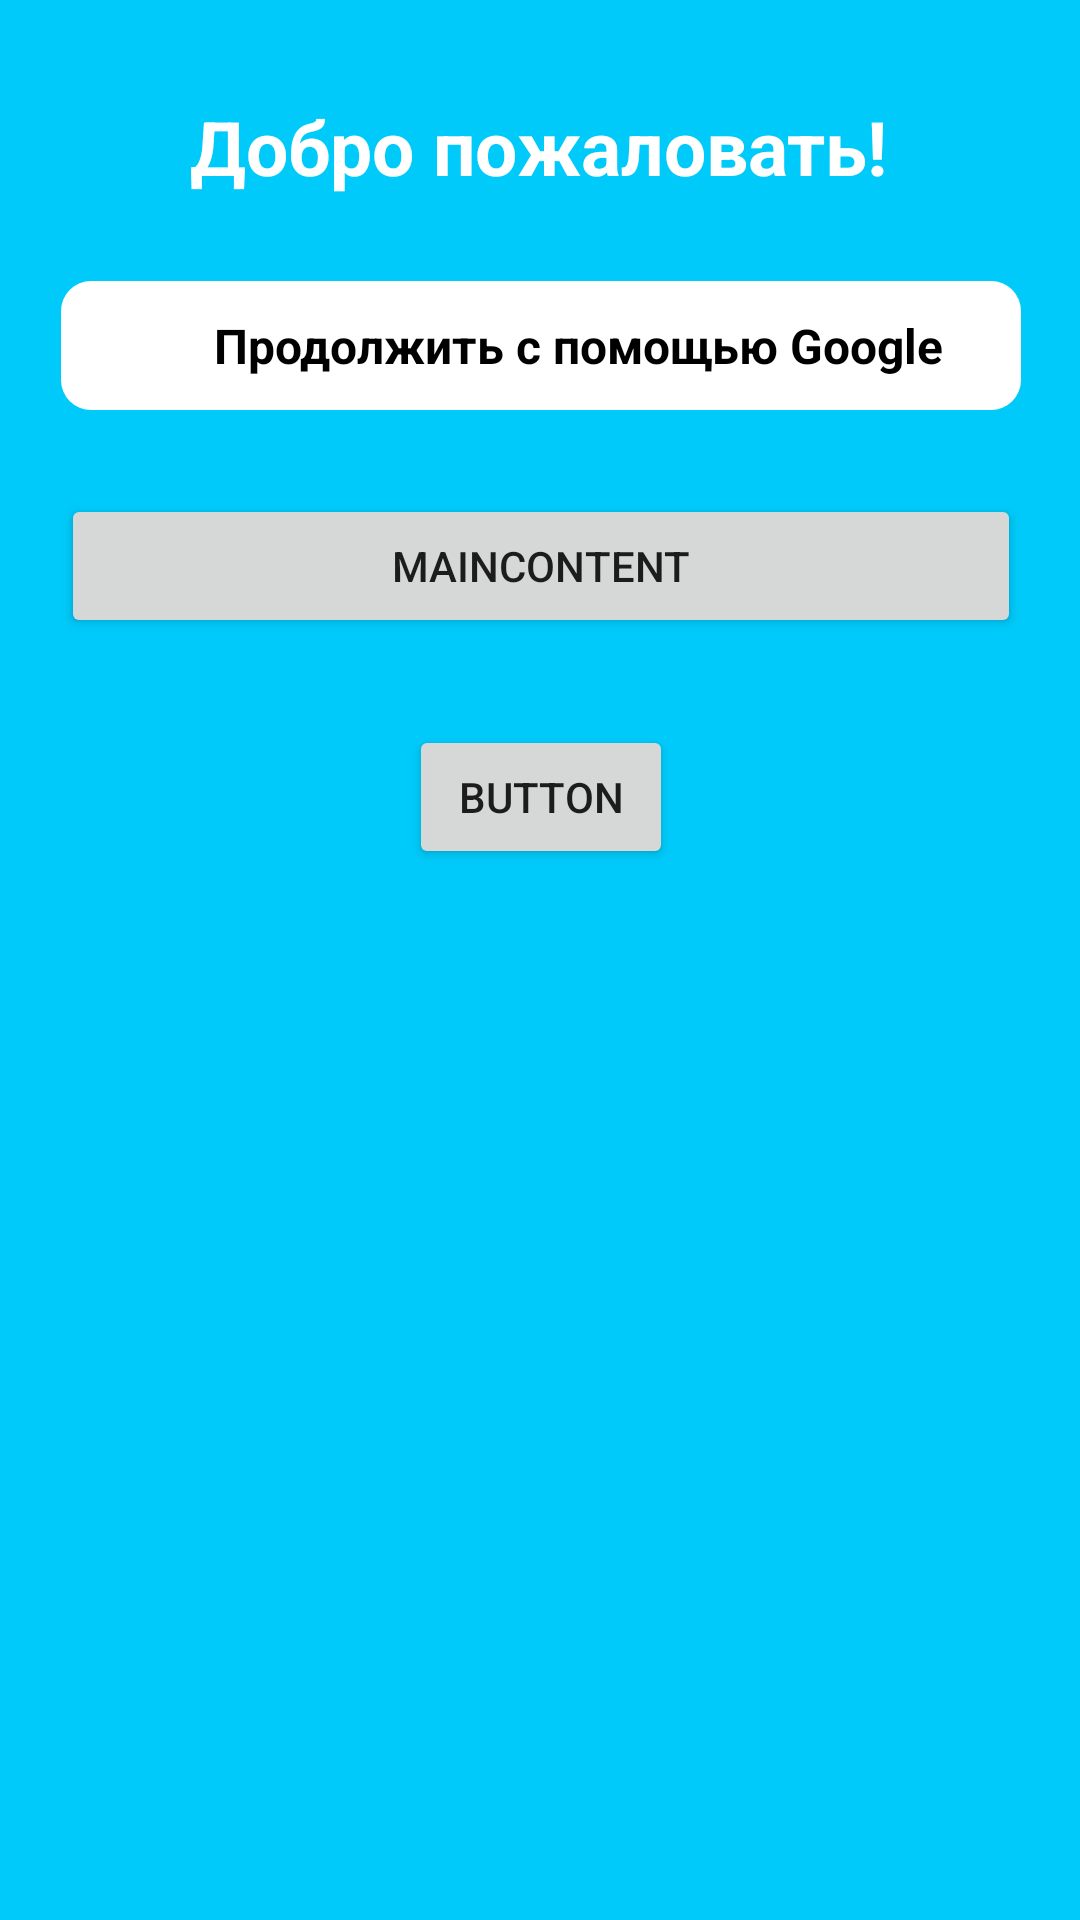

Layout XML and referenced resources for this Android screen:
<!-- AndroidManifest.xml: application theme Theme.EasyJobs -->
<!-- res/layout/activity_main.xml -->
<?xml version="1.0" encoding="utf-8"?>
<androidx.constraintlayout.widget.ConstraintLayout xmlns:android="http://schemas.android.com/apk/res/android"
    xmlns:app="http://schemas.android.com/apk/res-auto"
    xmlns:tools="http://schemas.android.com/tools"
    android:layout_width="match_parent"
    android:layout_height="match_parent"
    android:background="#00cafa"
    tools:context=".Splash.activities.MainActivity">

    <TextView
        android:id="@+id/textView"
        android:layout_width="wrap_content"
        android:layout_height="wrap_content"
        android:layout_marginTop="32dp"
        android:text="Добро пожаловать!"
        android:textColor="@color/white"
        android:textSize="25dp"
        android:textStyle="bold"
        app:layout_constraintEnd_toEndOf="parent"
        app:layout_constraintHorizontal_bias="0.497"
        app:layout_constraintStart_toStartOf="parent"
        app:layout_constraintTop_toTopOf="parent" />

    <TextView
        android:id="@+id/text_main_googlesignin"
        android:layout_width="320dp"
        android:layout_height="43dp"
        android:layout_marginTop="24dp"
        android:background="@drawable/button_google_radius"
        android:backgroundTint="@color/white"
        android:gravity="center_vertical"
        android:paddingStart="51dp"
        android:text="Продолжить с помощью Google"
        android:textColor="@color/black"
        android:textSize="16dp"
        android:textStyle="bold"
        app:cardCornerRadius="10dp"
        app:layout_constraintEnd_toEndOf="parent"
        app:layout_constraintHorizontal_bias="0.505"
        app:layout_constraintStart_toStartOf="parent"
        app:layout_constraintTop_toBottomOf="@+id/imageView6" />

    <ImageView
        android:id="@+id/imageView"
        android:layout_width="28dp"
        android:layout_height="28dp"
        android:layout_marginStart="12dp"
        android:layout_marginTop="10dp"
        android:layout_marginBottom="10dp"
        app:layout_constraintBottom_toBottomOf="@+id/text_main_googlesignin"
        app:layout_constraintStart_toStartOf="@+id/text_main_googlesignin"
        app:layout_constraintTop_toTopOf="@+id/text_main_googlesignin"
        app:srcCompat="@drawable/gaagle" />

    <Button
        android:id="@+id/btn_main_content"
        android:layout_width="0dp"
        android:layout_height="wrap_content"
        android:layout_marginTop="28dp"
        android:text="MainContent"
        app:layout_constraintEnd_toEndOf="@+id/text_main_googlesignin"
        app:layout_constraintHorizontal_bias="0.0"
        app:layout_constraintStart_toStartOf="@+id/text_main_googlesignin"
        app:layout_constraintTop_toBottomOf="@+id/text_main_googlesignin" />

    <ImageView
        android:id="@+id/imageView6"
        android:layout_width="wrap_content"
        android:layout_height="wrap_content"
        android:layout_marginTop="4dp"
        app:layout_constraintTop_toBottomOf="@+id/textView"
        app:srcCompat="@drawable/job3"
        tools:layout_editor_absoluteX="0dp" />

    <Button
        android:id="@+id/button"
        android:layout_width="wrap_content"
        android:layout_height="wrap_content"
        android:layout_marginTop="29dp"
        android:text="Button"
        app:layout_constraintEnd_toEndOf="@+id/btn_main_content"
        app:layout_constraintStart_toStartOf="@+id/btn_main_content"
        app:layout_constraintTop_toBottomOf="@+id/btn_main_content" />

</androidx.constraintlayout.widget.ConstraintLayout>
<!-- resources referenced by this layout -->
<resources>
  <color name="black">#FF000000</color>
  <color name="white">#FFFFFFFF</color>
  <!-- drawable button_google_radius (drawable) -->
  <?xml version="1.0" encoding="utf-8"?>
  <shape xmlns:android="http://schemas.android.com/apk/res/android">
  <corners
      android:radius="10dp"/>
  </shape>
  <style name="Theme.EasyJobs" parent="Theme.MaterialComponents.DayNight.NoActionBar">
  
          <item name="colorPrimary">#093AC6</item>
          <item name="colorPrimaryVariant">@color/purple_700</item>
          <item name="colorOnPrimary">@color/white</item>
  
          <item name="colorSecondary">@color/teal_200</item>
          <item name="colorSecondaryVariant">@color/teal_700</item>
          <item name="colorOnSecondary">@color/black</item>
          <item name="android:windowFullscreen">true</item>
          <item name="android:statusBarColor">?attr/colorPrimaryVariant</item>
  
      </style>
  <color name="purple_700">#FF3700B3</color>
  <color name="teal_200">#FF03DAC5</color>
  <color name="teal_700">#FF018786</color>
</resources>
